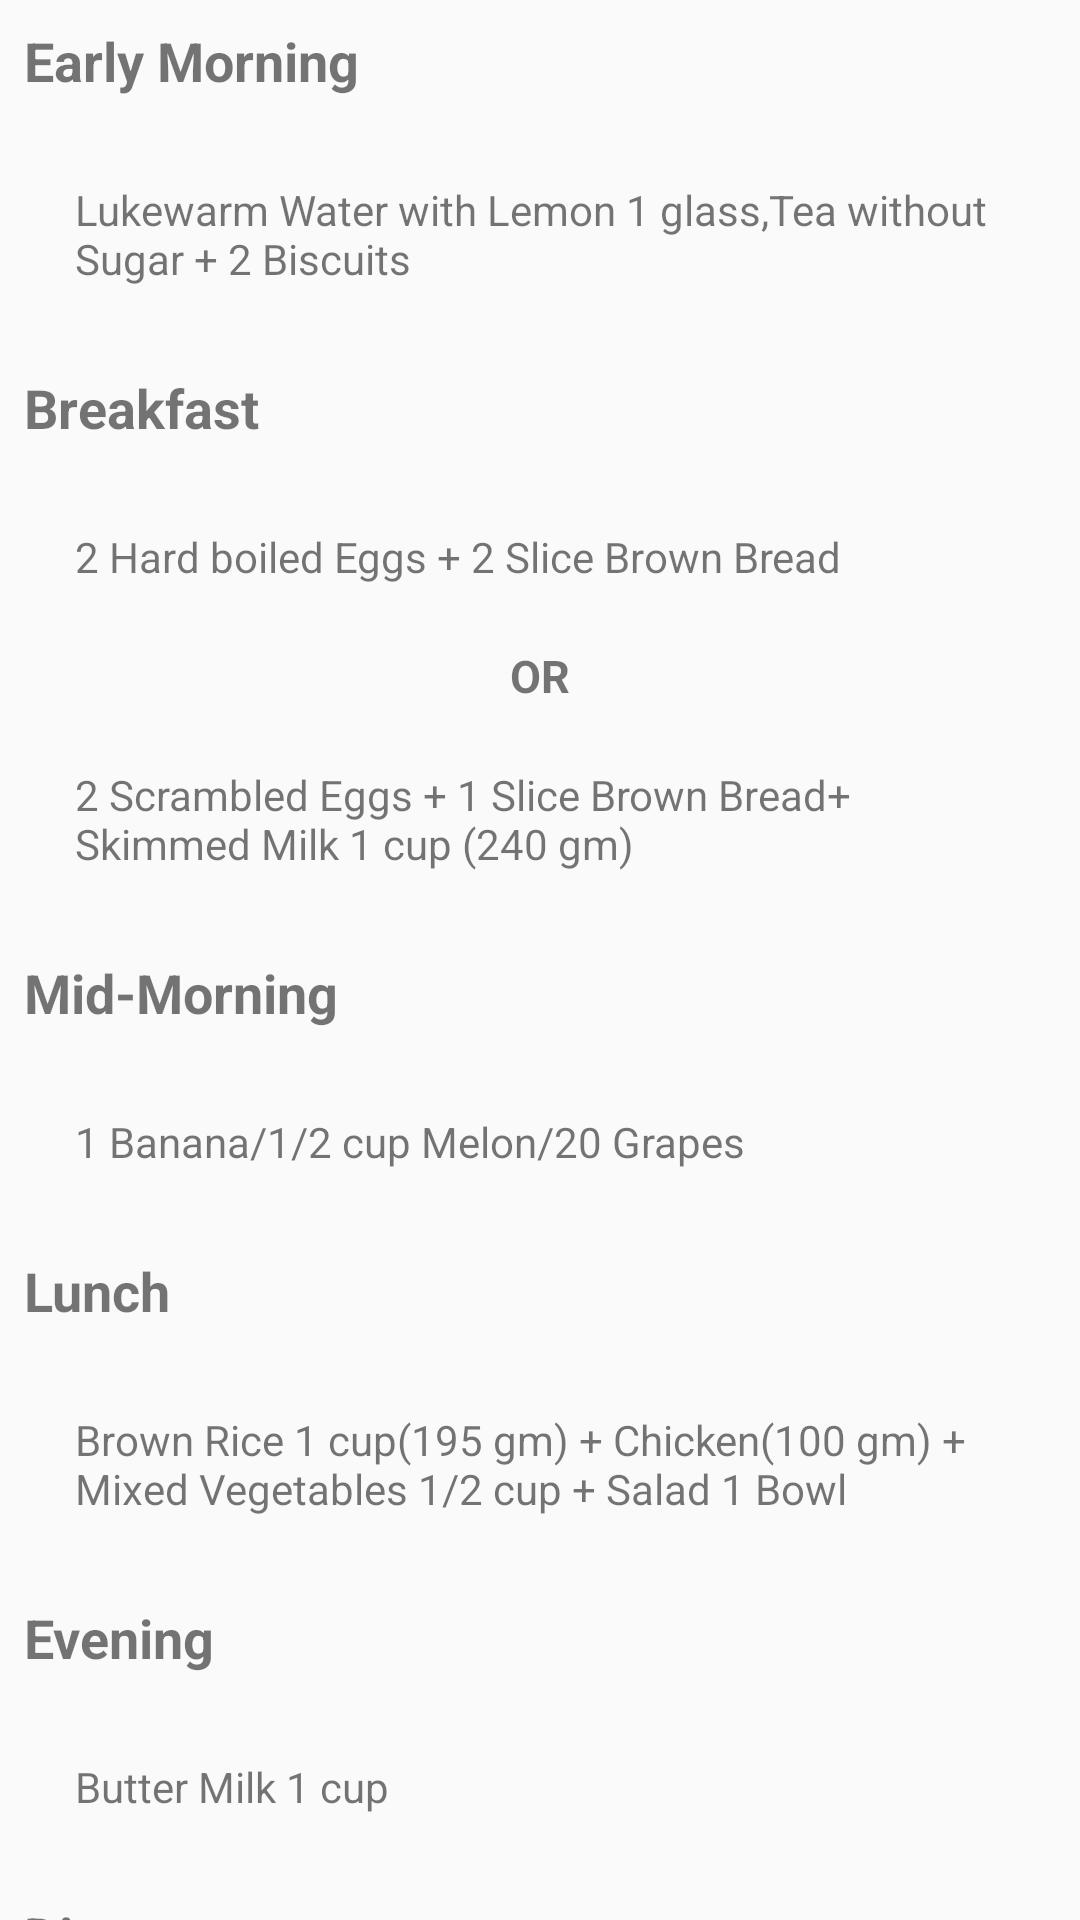

Write the Android layout XML for this screen, with the resource values it uses.
<!-- AndroidManifest.xml: application theme AppTheme -->
<!-- res/layout/fragment_non_vegetarian.xml -->
<android.support.v4.widget.NestedScrollView xmlns:android="http://schemas.android.com/apk/res/android"
    xmlns:tools="http://schemas.android.com/tools"
    android:layout_width="match_parent"
    android:layout_height="match_parent"
    tools:context="com.lifeplaytrip.fragment.Non_vegetarianFragment">

    
    <LinearLayout
        android:layout_width="match_parent"
        android:layout_height="match_parent"
        android:orientation="vertical">

        <TextView
            android:layout_width="match_parent"
            android:layout_height="wrap_content"
            android:layout_margin="8dp"
            android:text="Early Morning"
            android:textSize="18sp"
            android:textStyle="bold" />

        <RelativeLayout
            android:id="@+id/earlymorningLayout"
            android:layout_width="match_parent"
            android:layout_height="wrap_content"
            android:layout_margin="10dp"
            android:padding="10dp">

            <ImageView
                android:id="@+id/earlymorning_image1"
                android:layout_width="wrap_content"
                android:layout_height="wrap_content"
                android:background="@drawable/greentick" />

            <TextView
                android:id="@+id/earlymorning_image1_text"
                android:layout_width="wrap_content"
                android:layout_height="wrap_content"
                android:layout_marginLeft="5dp"
                android:layout_toRightOf="@+id/earlymorning_image1"
                android:text="Lukewarm Water with Lemon 1 glass,Tea without Sugar + 2 Biscuits" />

        </RelativeLayout>

        <TextView
            android:layout_width="match_parent"
            android:layout_height="wrap_content"
            android:layout_margin="8dp"
            android:text="Breakfast"
            android:textSize="18sp"
            android:textStyle="bold" />

        <RelativeLayout
            android:id="@+id/midmrngfastLayout"
            android:layout_width="match_parent"
            android:layout_height="wrap_content"
            android:layout_margin="10dp"
            android:padding="10dp">

            <ImageView
                android:id="@+id/mid_image"
                android:layout_width="wrap_content"
                android:layout_height="wrap_content"
                android:background="@drawable/greentick" />

            <TextView
                android:id="@+id/mid_image_text"
                android:layout_width="wrap_content"
                android:layout_height="wrap_content"
                android:layout_marginLeft="5dp"
                android:layout_toRightOf="@+id/mid_image"
                android:text="2 Hard boiled Eggs + 2 Slice Brown Bread" />


        </RelativeLayout>

        <TextView
            android:layout_width="wrap_content"
            android:layout_height="wrap_content"
            android:layout_gravity="center"
            android:text="OR"
            android:textSize="15sp"
            android:textStyle="bold" />

        <RelativeLayout
            android:id="@+id/breakfastLayout2"
            android:layout_width="match_parent"
            android:layout_height="wrap_content"
            android:layout_margin="10dp"
            android:padding="10dp">

            <ImageView
                android:id="@+id/breakfast_image2"
                android:layout_width="wrap_content"
                android:layout_height="wrap_content"
                android:background="@drawable/greentick" />

            <TextView
                android:id="@+id/breakfast_image_text2"
                android:layout_width="wrap_content"
                android:layout_height="wrap_content"
                android:layout_marginLeft="5dp"
                android:layout_toRightOf="@+id/breakfast_image2"
                android:text="2 Scrambled Eggs + 1 Slice Brown Bread+ Skimmed Milk 1 cup (240 gm)" />


        </RelativeLayout>

        <TextView
            android:layout_width="match_parent"
            android:layout_height="wrap_content"
            android:layout_margin="8dp"
            android:text="Mid-Morning"
            android:textSize="18sp"
            android:textStyle="bold" />

        <RelativeLayout
            android:id="@+id/midmorningLayout"
            android:layout_width="match_parent"
            android:layout_height="wrap_content"
            android:layout_margin="10dp"
            android:padding="10dp">

            <ImageView
                android:id="@+id/midmorning_image"
                android:layout_width="wrap_content"
                android:layout_height="wrap_content"
                android:background="@drawable/greentick" />

            <TextView
                android:id="@+id/midmorning_image_text"
                android:layout_width="wrap_content"
                android:layout_height="wrap_content"
                android:layout_marginLeft="5dp"
                android:layout_toRightOf="@+id/midmorning_image"
                android:text="1 Banana/1/2 cup Melon/20 Grapes" />


        </RelativeLayout>

        <TextView
            android:layout_width="match_parent"
            android:layout_height="wrap_content"
            android:layout_margin="8dp"
            android:text="Lunch"
            android:textSize="18sp"
            android:textStyle="bold" />

        <RelativeLayout
            android:id="@+id/lunchfastLayout"
            android:layout_width="match_parent"
            android:layout_height="wrap_content"
            android:layout_margin="10dp"
            android:padding="10dp">

            <ImageView
                android:id="@+id/lunch_image"
                android:layout_width="wrap_content"
                android:layout_height="wrap_content"
                android:background="@drawable/greentick" />

            <TextView
                android:id="@+id/lunch_image_text"
                android:layout_width="wrap_content"
                android:layout_height="wrap_content"
                android:layout_marginLeft="5dp"
                android:layout_toRightOf="@+id/lunch_image"
                android:text="Brown Rice 1 cup(195 gm) + Chicken(100 gm) + Mixed Vegetables 1/2 cup + Salad 1 Bowl" />


        </RelativeLayout>

        <TextView
            android:layout_width="match_parent"
            android:layout_height="wrap_content"
            android:layout_margin="8dp"
            android:text="Evening"
            android:textSize="18sp"
            android:textStyle="bold" />

        <RelativeLayout
            android:id="@+id/mid_afternoonLayout"
            android:layout_width="match_parent"
            android:layout_height="wrap_content"
            android:layout_margin="10dp"
            android:padding="10dp">

            <ImageView
                android:id="@+id/mid_afternoon_image"
                android:layout_width="wrap_content"
                android:layout_height="wrap_content"
                android:background="@drawable/greentick" />

            <TextView
                android:id="@+id/mid_afternoon_image_text"
                android:layout_width="wrap_content"
                android:layout_height="wrap_content"
                android:layout_marginLeft="5dp"
                android:layout_toRightOf="@+id/mid_afternoon_image"
                android:text="Butter Milk 1 cup" />


        </RelativeLayout>

        <TextView
            android:layout_width="match_parent"
            android:layout_height="wrap_content"
            android:layout_margin="8dp"
            android:text="Dinner"
            android:textSize="18sp"
            android:textStyle="bold" />

        <RelativeLayout
            android:id="@+id/dinnerLayout"
            android:layout_width="match_parent"
            android:layout_height="wrap_content"
            android:layout_margin="10dp"
            android:padding="10dp">

            <ImageView
                android:id="@+id/dinner_image"
                android:layout_width="wrap_content"
                android:layout_height="wrap_content"
                android:background="@drawable/greentick" />

            <TextView
                android:id="@+id/dinner_image_text"
                android:layout_width="wrap_content"
                android:layout_height="wrap_content"
                android:layout_marginLeft="5dp"
                android:layout_toRightOf="@+id/dinner_image"
                android:text="1 Roti + Fish(50 gm) + Lentils Dal 1/2 cup+ Raita 1 small bowl" />


        </RelativeLayout>
    </LinearLayout>

</android.support.v4.widget.NestedScrollView>
<!-- resources referenced by this layout -->
<resources>
  <style name="AppTheme" parent="Theme.AppCompat.Light.DarkActionBar">
          
          <item name="colorPrimary">@color/colorPrimary</item>
          <item name="colorPrimaryDark">@color/colorPrimaryDark</item>
          <item name="colorAccent">@color/colorAccent</item>
      </style>
  <color name="colorPrimary">#FF6AB36D</color>
  <color name="colorPrimaryDark">#303F9F</color>
  <color name="colorAccent">#FF4081</color>
</resources>
